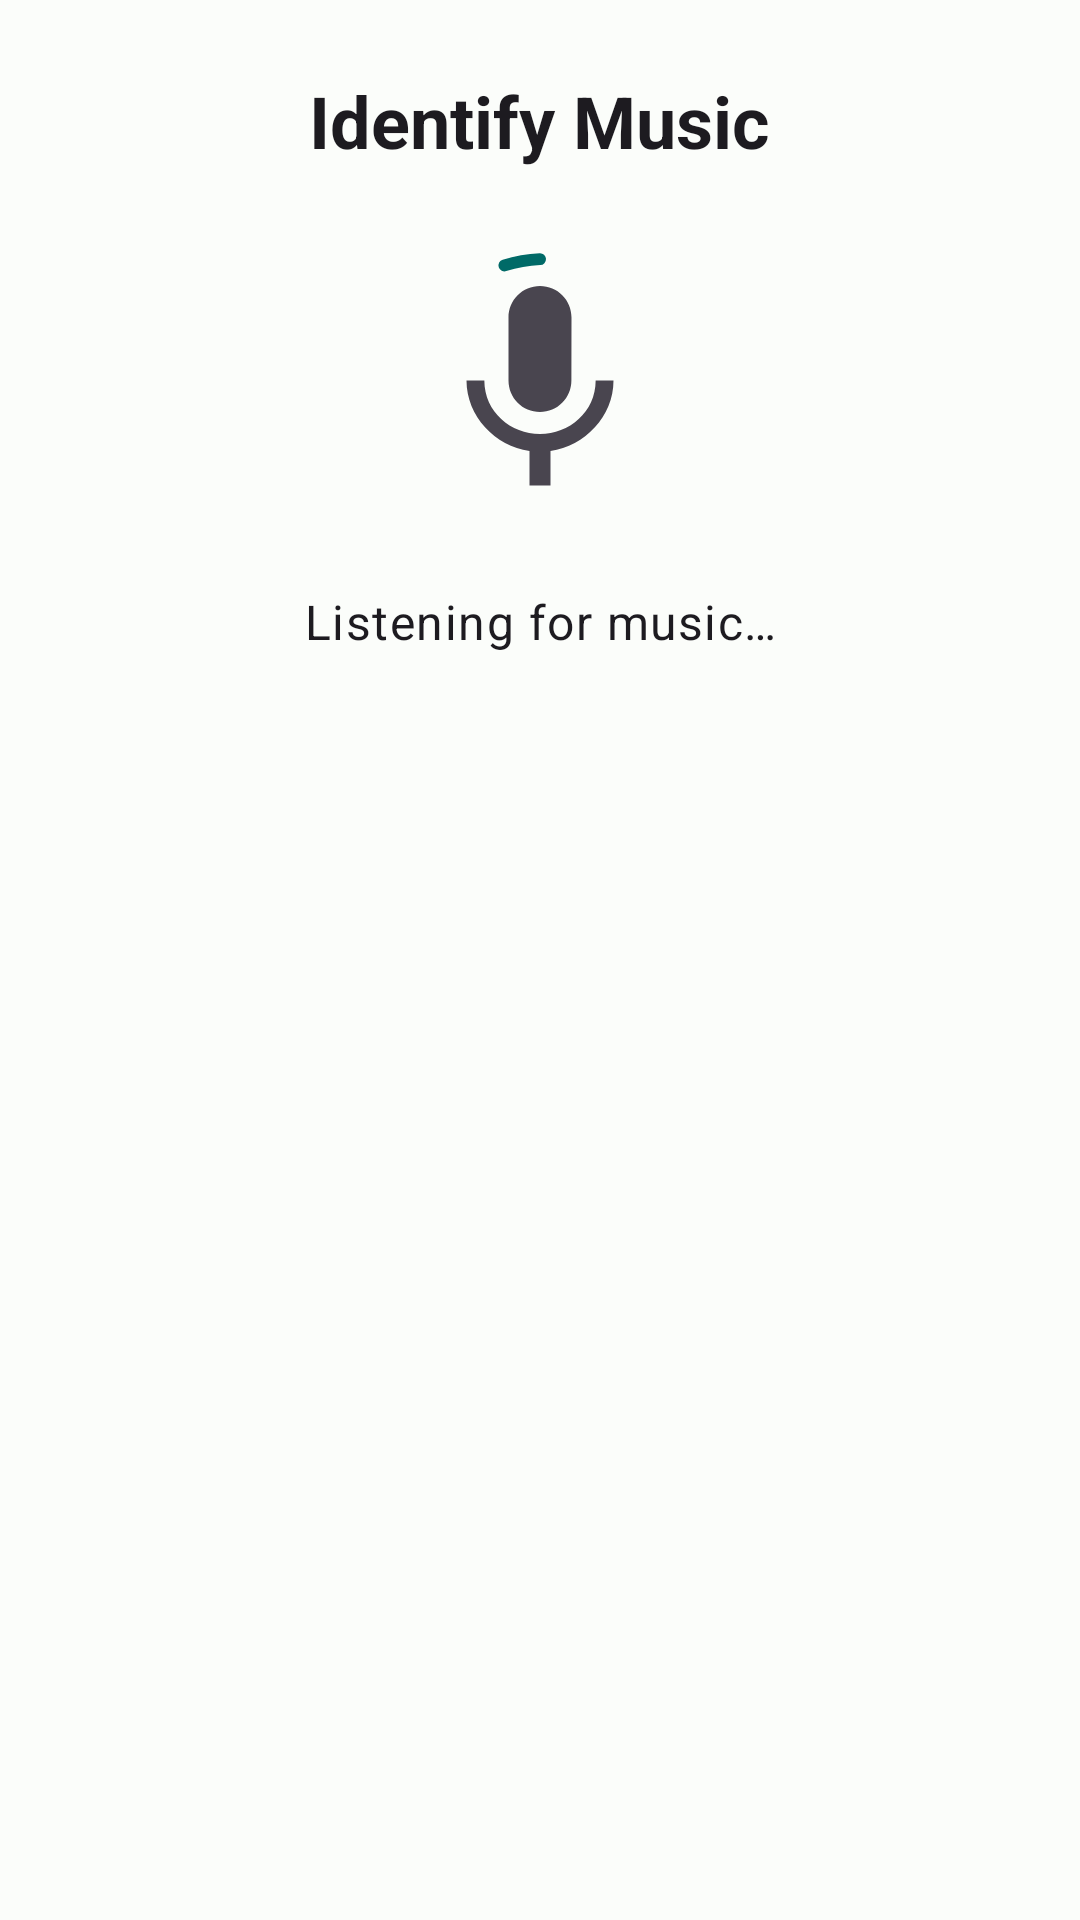

Here is an Android app screen rendered from its layout file. Give the layout XML and the strings, colors and styles it references.
<!-- AndroidManifest.xml: application theme BaseTheme -->
<!-- res/layout/bottom_sheet_track_recognition.xml -->
<?xml version="1.0" encoding="utf-8"?>
<LinearLayout xmlns:android="http://schemas.android.com/apk/res/android"
    xmlns:app="http://schemas.android.com/apk/res-auto"
    xmlns:tools="http://schemas.android.com/tools"
    android:layout_width="match_parent"
    android:layout_height="wrap_content"
    android:orientation="vertical"
    android:padding="24dp">

    <TextView
        android:id="@+id/recognition_header"
        android:layout_width="wrap_content"
        android:layout_height="wrap_content"
        android:layout_gravity="center_horizontal"
        android:text="@string/identify_music"
        android:textAppearance="?attr/textAppearanceHeadlineSmall"
        android:textStyle="bold" />

    <FrameLayout
        android:layout_width="100dp"
        android:layout_height="100dp"
        android:layout_gravity="center_horizontal"
        android:layout_marginTop="24dp"
        android:layout_marginBottom="16dp">

        <com.google.android.material.progressindicator.CircularProgressIndicator
            android:id="@+id/recognition_progress"
            android:layout_width="match_parent"
            android:layout_height="match_parent"
            android:indeterminate="true"
            app:indicatorSize="96dp"
            app:trackThickness="4dp" />

        <ImageView
            android:id="@+id/recognition_cover"
            android:layout_width="84dp"
            android:layout_height="84dp"
            android:layout_gravity="center"
            android:scaleType="centerCrop"
            android:src="@drawable/ic_mic"
            android:importantForAccessibility="no"
            app:shapeAppearanceOverlay="?attr/shapeAppearanceCornerMedium" />
    </FrameLayout>

    <TextView
        android:id="@+id/recognition_status_text"
        android:layout_width="match_parent"
        android:layout_height="wrap_content"
        android:gravity="center"
        android:text="@string/identifying_music"
        android:textAppearance="?attr/textAppearanceBodyLarge" />

    <TextView
        android:id="@+id/recognition_title"
        android:layout_width="match_parent"
        android:layout_height="wrap_content"
        android:layout_marginTop="8dp"
        android:gravity="center"
        android:textAppearance="?attr/textAppearanceTitleMedium"
        android:textStyle="bold"
        android:visibility="gone"
        tools:text="Song Title"
        tools:visibility="visible" />

    <TextView
        android:id="@+id/recognition_artist"
        android:layout_width="match_parent"
        android:layout_height="wrap_content"
        android:layout_marginTop="4dp"
        android:gravity="center"
        android:textAppearance="?attr/textAppearanceBodyMedium"
        android:visibility="gone"
        tools:text="Artist Name • Album"
        tools:visibility="visible" />

    <LinearLayout
        android:id="@+id/recognition_actions_layout"
        android:layout_width="match_parent"
        android:layout_height="wrap_content"
        android:layout_marginTop="24dp"
        android:orientation="vertical"
        android:visibility="gone"
        tools:visibility="visible">

        <com.google.android.material.button.MaterialButton
            android:id="@+id/btn_play_local"
            android:layout_width="match_parent"
            android:layout_height="wrap_content"
            android:text="@string/play_local_file"
            app:icon="@drawable/ic_play"
            android:visibility="gone"
            tools:visibility="visible" />

        <com.google.android.material.button.MaterialButton
            android:id="@+id/btn_play_stream"
            style="@style/Widget.Material3.Button.TonalButton"
            android:layout_width="match_parent"
            android:layout_height="wrap_content"
            android:layout_marginTop="8dp"
            android:text="@string/play_track"
            app:icon="@drawable/ic_play" />

        <com.google.android.material.button.MaterialButton
            android:id="@+id/btn_search_track"
            style="@style/Widget.Material3.Button.TextButton"
            android:layout_width="match_parent"
            android:layout_height="wrap_content"
            android:layout_marginTop="4dp"
            android:text="@string/search_hint"
            app:icon="@drawable/ic_search" />
    </LinearLayout>

    <com.google.android.material.button.MaterialButton
        android:id="@+id/btn_try_again"
        style="@style/Widget.Material3.Button.OutlinedButton"
        android:layout_width="match_parent"
        android:layout_height="wrap_content"
        android:layout_marginTop="16dp"
        android:text="@string/try_again"
        android:visibility="gone" />

</LinearLayout>
<!-- resources referenced by this layout -->
<resources>
  <!-- drawable ic_mic (drawable) -->
  <vector xmlns:android="http://schemas.android.com/apk/res/android"
      android:width="24dp"
      android:height="24dp"
      android:tint="?attr/colorControlNormal"
      android:viewportWidth="24"
      android:viewportHeight="24">
      <path
          android:fillColor="@android:color/white"
          android:pathData="M12,14c1.66,0 2.99,-1.34 2.99,-3L15,5c0,-1.66 -1.34,-3 -3,-3S9,3.34 9,5v6c0,1.66 1.34,3 3,3zM17.3,11c0,3 -2.54,5.1 -5.3,5.1S6.7,14 6.7,11L5,11c0,3.41 2.72,6.23 6,6.72L11,21h2v-3.28c3.28,-0.48 6,-3.3 6,-6.72h-1.7z"/>
  </vector>
  <string name="identify_music">Identify Music</string>
  <string name="identifying_music">Listening for music…</string>
  <string name="play_local_file">Play Offline File</string>
  <string name="play_track">Play Track</string>
  <string name="search_hint">Search</string>
  <string name="try_again">Try Again</string>
  <style name="Preference.SwitchPreferenceCompat.Material3" parent="@style/Preference.SwitchPreferenceCompat.Material">
  
          <item name="widgetLayout">@layout/view_preference_switch</item>
          <item name="singleLineTitle">false</item>
  
      </style>
  <style name="snackBarStyle" parent="@style/Widget.Material3.Snackbar">
          <item name="shapeAppearance">@style/ShapeAppearance.Material3.Corner.ExtraLarge</item>
          <item name="android:paddingStart">20dp</item>
          <item name="android:paddingEnd">20dp</item>
          <item name="maxLines">2</item>
          <item name="animationMode">slide</item>
      </style>
  <style name="AlertDialogTheme" parent="ThemeOverlay.Material3.MaterialAlertDialog">
          <item name="buttonBarPositiveButtonStyle">@style/PositiveButton</item>
          <item name="buttonBarNegativeButtonStyle">@style/Widget.Material3.Button.OutlinedButton</item>
          <item name="buttonBarNeutralButtonStyle">@style/Widget.Material3.Button.OutlinedButton</item>
      </style>
  <style name="PositiveButton" parent="Widget.Material3.Button">
          <item name="android:layout_marginStart">16dp</item>
      </style>
</resources>
